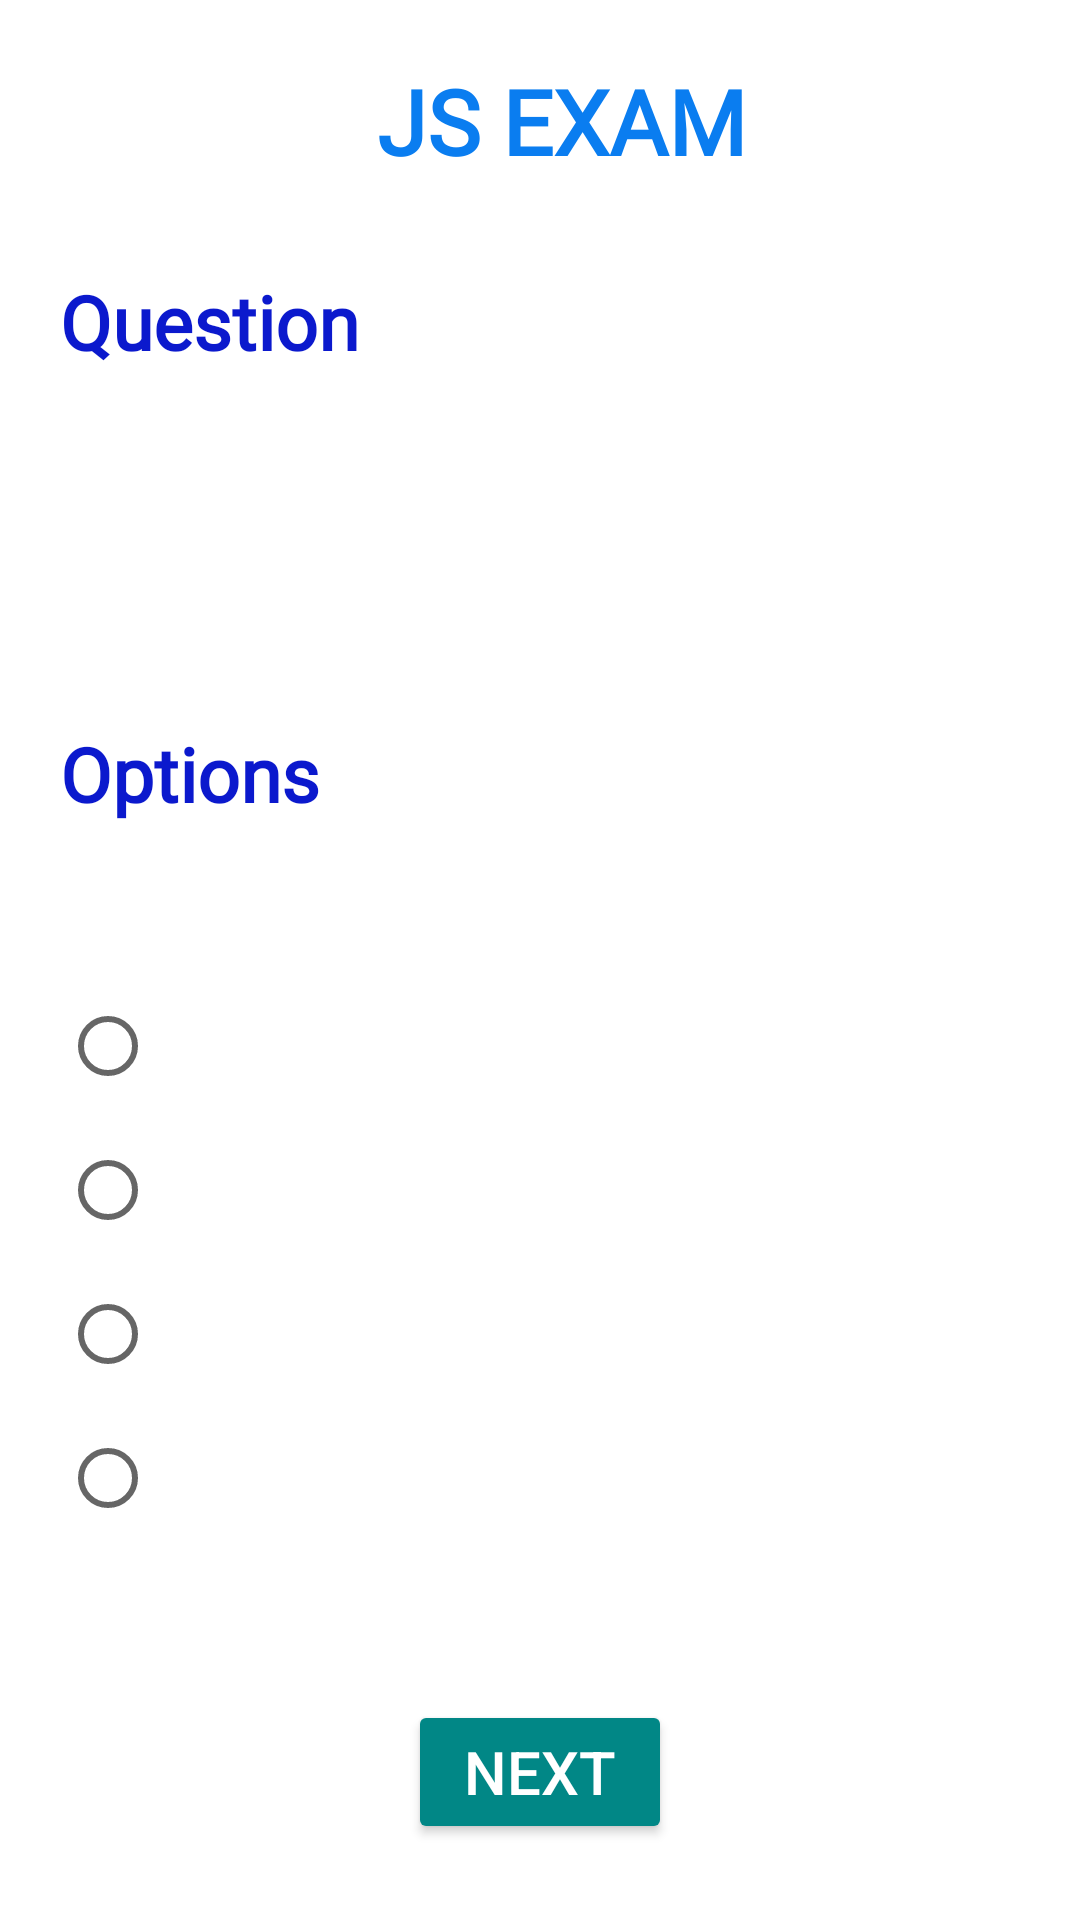

Layout XML and referenced resources for this Android screen:
<!-- AndroidManifest.xml: application theme Theme.Exam_demo -->
<!-- res/layout/activity_js_exam.xml -->
<?xml version="1.0" encoding="utf-8"?>
<RelativeLayout xmlns:android="http://schemas.android.com/apk/res/android"
    xmlns:app="http://schemas.android.com/apk/res-auto"
    xmlns:tools="http://schemas.android.com/tools"
    android:layout_width="match_parent"
    android:layout_height="match_parent"
    android:background="@color/white"
    tools:context=".EXAM.JS_Exam">

    <TextView
        android:id="@+id/JS_EXAM"
        android:layout_width="wrap_content"
        android:layout_height="wrap_content"
        android:layout_centerHorizontal="true"
        android:layout_marginTop="20dp"
        android:fontFamily="@font/adamina"
        android:text="  JS EXAM"
        android:textColor="@color/lightBlue"
        android:textSize="30sp"
        android:textStyle="bold" />

    <ScrollView
        android:layout_width="match_parent"
        android:layout_height="wrap_content"
        android:layout_below="@id/JS_EXAM"
        android:layout_marginTop="10dp">

        <RelativeLayout
            android:layout_width="match_parent"
            android:layout_height="wrap_content">

            <TextView
                android:id="@+id/Question"
                android:layout_width="wrap_content"
                android:layout_height="wrap_content"
                android:layout_marginStart="20dp"
                android:layout_marginTop="20dp"
                android:layout_marginEnd="20dp"
                android:layout_marginBottom="20dp"
                android:fontFamily="@font/adamina"
                android:text="Question"
                android:textColor="@color/blue"
                android:textSize="25sp"
                android:textStyle="bold" />

            <TextView
                android:id="@+id/questions"
                android:layout_width="wrap_content"
                android:layout_height="wrap_content"
                android:layout_below="@id/Question"
                android:layout_marginTop="10dp"
                android:fontFamily="@font/adamina"
                android:padding="20dp"
                android:textColor="@color/black"
                android:textSize="20sp"
                android:textStyle="bold" />

            <TextView
                android:id="@+id/options"
                android:layout_width="wrap_content"
                android:layout_height="wrap_content"
                android:layout_below="@id/questions"
                android:layout_marginStart="20dp"
                android:layout_marginTop="20dp"
                android:layout_marginEnd="20dp"
                android:layout_marginBottom="20dp"
                android:fontFamily="@font/adamina"
                android:text="Options"
                android:textColor="@color/blue"
                android:textSize="25sp"
                android:textStyle="bold" />

            <RadioGroup
                android:id="@+id/option"
                android:layout_width="wrap_content"
                android:layout_height="wrap_content"
                android:layout_below="@id/options"
                android:layout_marginTop="10dp"
                android:padding="20dp">

                <RadioButton
                    android:id="@+id/A"
                    android:layout_width="wrap_content"
                    android:layout_height="wrap_content"
                    android:textColor="@color/black"
                    android:textSize="20sp"
                    android:textStyle="bold" />

                <RadioButton
                    android:id="@+id/B"
                    android:layout_width="wrap_content"
                    android:layout_height="wrap_content"
                    android:textColor="@color/black"
                    android:textSize="20sp"
                    android:textStyle="bold" />

                <RadioButton
                    android:id="@+id/C"
                    android:layout_width="wrap_content"
                    android:layout_height="wrap_content"
                    android:textColor="@color/black"
                    android:textSize="20sp"
                    android:textStyle="bold" />

                <RadioButton
                    android:id="@+id/D"
                    android:layout_width="wrap_content"
                    android:layout_height="wrap_content"
                    android:textColor="@color/black"
                    android:textSize="20sp"
                    android:textStyle="bold" />
            </RadioGroup>

            <Button
                android:id="@+id/NEXT"
                android:layout_width="wrap_content"
                android:layout_height="wrap_content"
                android:layout_below="@id/option"
                android:layout_centerHorizontal="true"
                android:layout_marginTop="30dp"
                android:backgroundTint="@color/teal_700"
                android:padding="10dp"
                android:text="NEXT"
                android:textColor="@color/white"
                android:textSize="20dp" />

        </RelativeLayout>
    </ScrollView>


</RelativeLayout>
<!-- resources referenced by this layout -->
<resources>
  <color name="black">#FF000000</color>
  <color name="blue">#0B19CD</color>
  <color name="lightBlue">#0A7DF0</color>
  <color name="teal_700">#FF018786</color>
  <color name="white">#FFFFFFFF</color>
  <style name="Theme.Exam_demo" parent="Theme.MaterialComponents.Light.NoActionBar">
          
          <item name="colorPrimary">@color/purple_500</item>
          <item name="colorPrimaryVariant">@color/purple_700</item>
          <item name="colorOnPrimary">@color/white</item>
          
          <item name="colorSecondary">@color/teal_200</item>
          <item name="colorSecondaryVariant">@color/teal_700</item>
          <item name="colorOnSecondary">@color/black</item>
          
          <item name="android:statusBarColor" tools:targetApi="l">?attr/colorPrimaryVariant</item>
          
      </style>
  <color name="purple_500">#FF6200EE</color>
  <color name="purple_700">#FF3700B3</color>
  <color name="teal_200">#FF03DAC5</color>
</resources>
